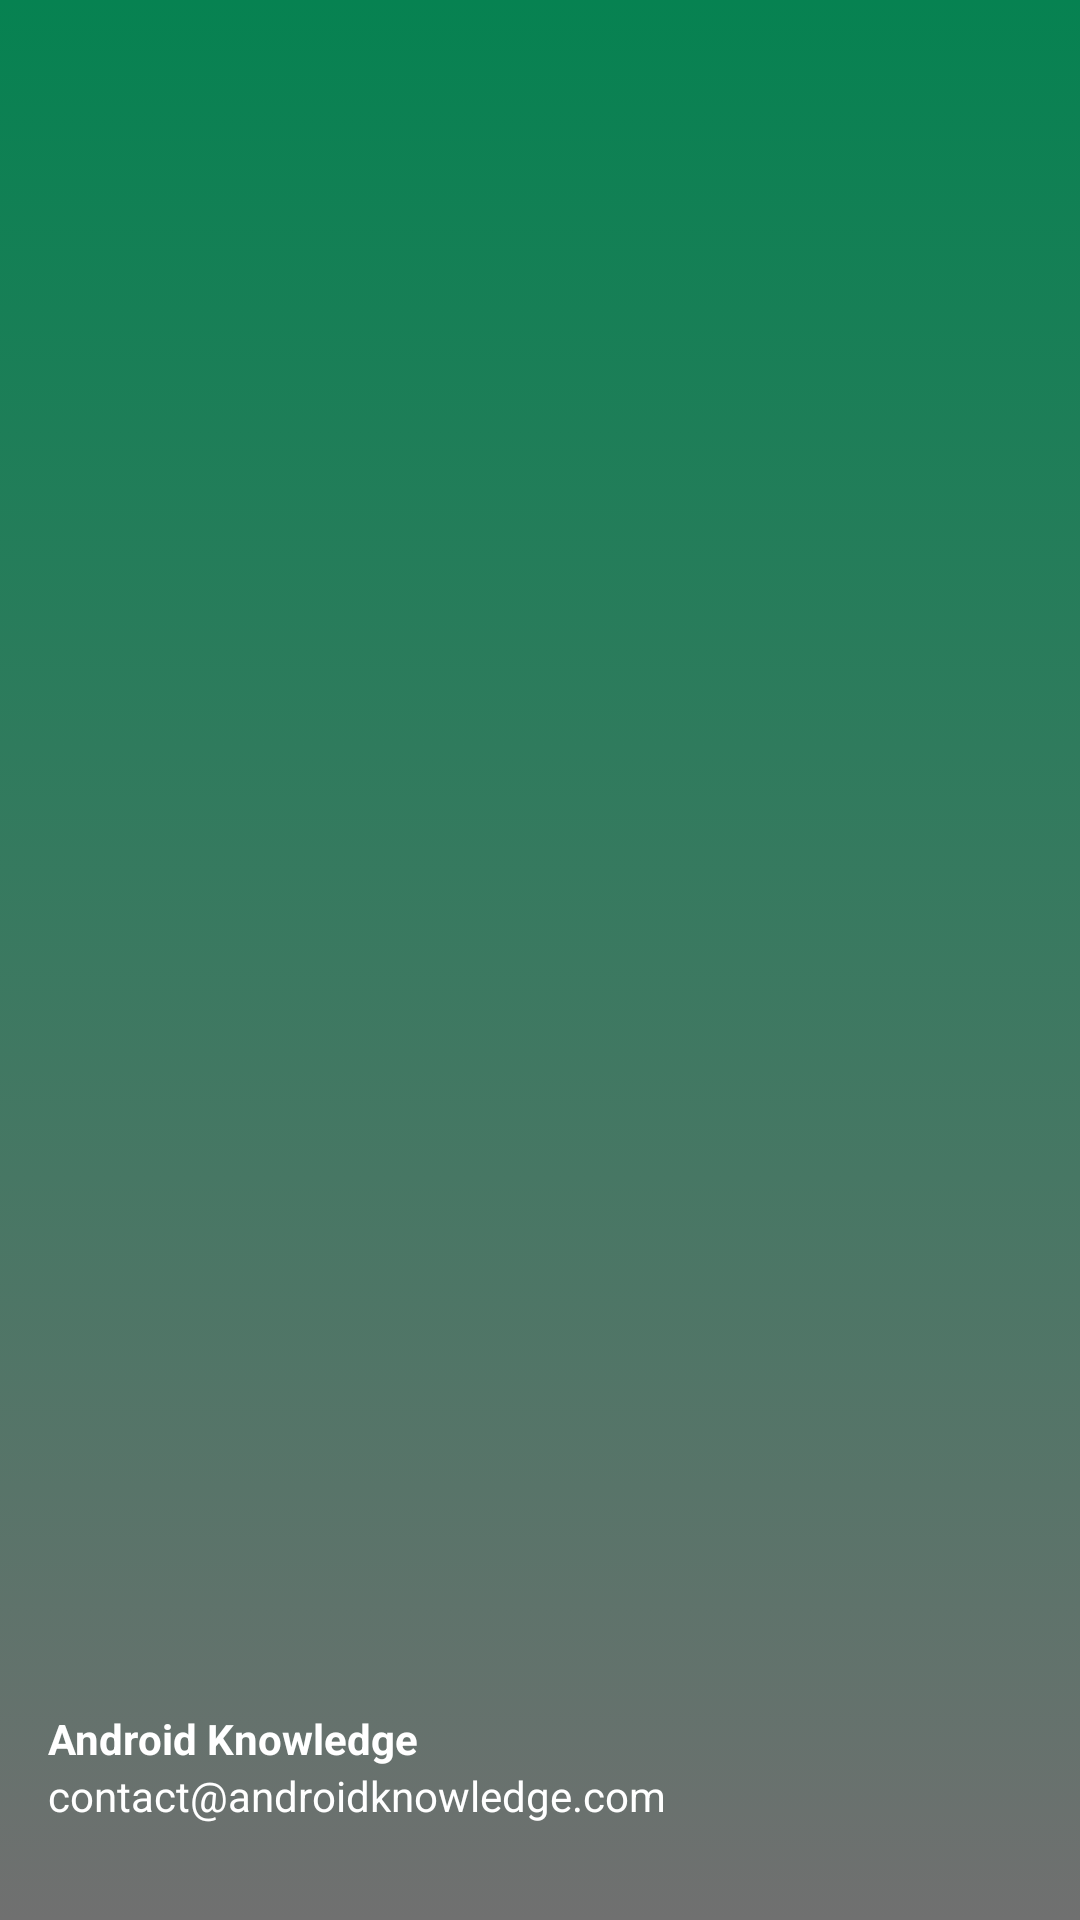

Layout XML and referenced resources for this Android screen:
<!-- AndroidManifest.xml: application theme Theme.SmartIrrigationSystem -->
<!-- res/layout/nav_header.xml -->
<?xml version="1.0" encoding="utf-8"?>
<LinearLayout
    xmlns:android="http://schemas.android.com/apk/res/android"
    android:orientation="vertical"
    android:layout_width="match_parent"
    android:layout_height="176dp"
    android:gravity="bottom"
    android:padding="16dp"
    android:background="@drawable/background"
    android:theme="@style/ThemeOverlay.AppCompat.Dark">

    <ImageView
        android:layout_width="wrap_content"
        android:layout_height="wrap_content"
        android:src="@drawable/top_background"
        />

    <TextView
        android:layout_width="wrap_content"
        android:layout_height="wrap_content"
        android:text="Android Knowledge"
        android:textColor="@color/white"
        android:textStyle="bold"/>

    <TextView
        android:layout_width="wrap_content"
        android:layout_height="wrap_content"
        android:text="contact@androidknowledge.com"
        android:textColor="@color/white"
        android:textSize="14sp"
        android:layout_marginBottom="16dp"/>

</LinearLayout>
<!-- resources referenced by this layout -->
<resources>
  <color name="white">#FFFFFFFF</color>
  <!-- drawable background (drawable) -->
  <?xml version="1.0" encoding="utf-8"?>
  <selector xmlns:android="http://schemas.android.com/apk/res/android">
      <item>
      <shape android:shape="rectangle">
          <gradient android:startColor="@color/green" android:endColor="#707070" android:angle="-90"/>
      </shape>
  </item>
  
  </selector>
  <style name="Theme.SmartIrrigationSystem" parent="Base.Theme.SmartIrrigationSystem" />
  <color name="green">#068251</color>
  <style name="Base.Theme.SmartIrrigationSystem" parent="Theme.MaterialComponents.DayNight.NoActionBar">
          
          
      </style>
</resources>
